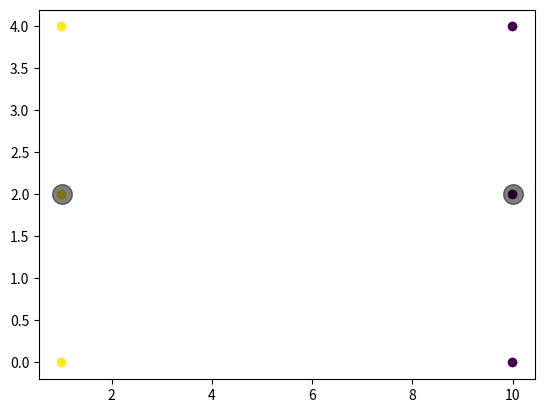

Here is the Python script that generated this plot:
import numpy as np
import matplotlib.pyplot as plt
class KMeans:
    def __init__(self, k, max_iters=1000):
        self.k = k
        self.max_iters = max_iters
    def _init_centroids(self, X):
        np.random.seed(0)
        indices = np.random.choice(X.shape[0], self.k, replace=False)
        return X[indices]
    def _assign_clusters(self, X, centroids):
        return np.argmin(np.sqrt(((X - centroids[:, np.newaxis])**2).sum(axis=2)), axis=0)
    def _update_centroids(self, X, labels):
        return np.array([X[labels == i].mean(axis=0) for i in range(self.k)])
    def fit(self, X):
        centroids = self._init_centroids(X)
        for _ in range(self.max_iters):
            labels = self._assign_clusters(X, centroids)
            new_centroids = self._update_centroids(X, labels)
            if np.all(centroids == new_centroids):
                break
            centroids = new_centroids
        return centroids, labels

X = np.array([[1, 2], [1, 4], [1, 0], [10, 2], [10, 4], [10, 0]])
kmeans = KMeans(k=2)
centroids, labels = kmeans.fit(X)
plt.scatter(X[:, 0], X[:, 1], c=labels)
plt.scatter(centroids[:, 0], centroids[:, 1], c='black', s=200, alpha=0.5)
plt.show( )
